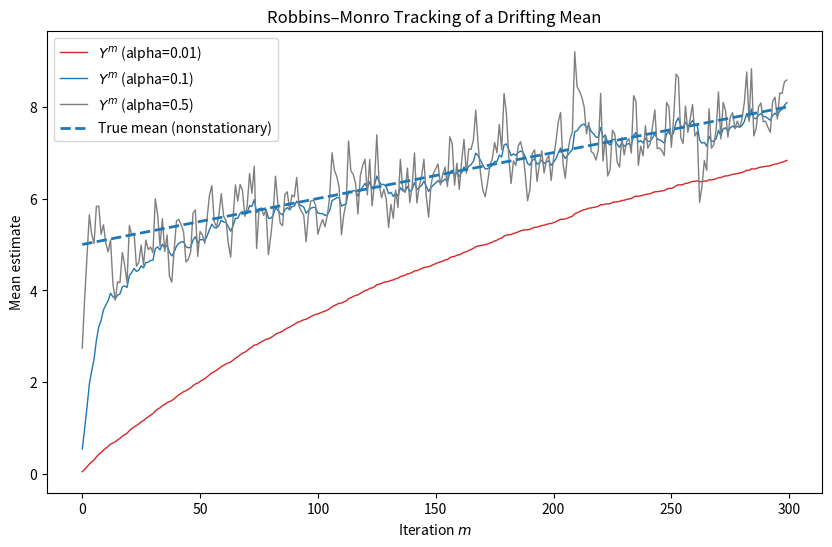

This chart was generated by the following Python code:
#Chapter 8, Example 8.4: Monte carlo policy iteration for grid world
import numpy as np
import matplotlib.pyplot as plt

# Input data
nsamples = 300
initial_mean = 5.0
mean_drift_per_step = 0.01  # Drift added to the mean at each step
std_dev = 1.0               # Standard deviation remains fixed
alpha_values = [0.01, 0.1, 0.5]  # Constant stepsizes for nonstationary settings
np.random.seed(42)               # Fix seed for repeatability

# Generate nonstationary samples
np.random.seed(42) #Fix seed for repeatability
mean = initial_mean + mean_drift_per_step * np.arange(nsamples)
sample = np.random.normal(loc=mean, scale=std_dev)

Y = [[0.0] for _ in alpha_values]# One trajectory per mu; start from 0

# Robbins–Monro updates
for i, alpha in enumerate(alpha_values):
    for m in range(nsamples):
        x_m = sample[m]
        y_prev = Y[i][-1]
        y_new = (1 - alpha) * y_prev + alpha * x_m
        Y[i].append(y_new)

# Plot results 
colors = ["tab:red", "tab:blue", "tab:gray"]
plt.figure(figsize=(10, 6))
for i, alpha in enumerate(alpha_values):
    plt.plot(Y[i][1:],linewidth=1,color=colors[i],label=fr'$Y^m$ (alpha={alpha})')
plt.plot(mean, label='True mean (nonstationary)', linestyle='--', linewidth=2)
plt.xlabel('Iteration $m$')
plt.ylabel('Mean estimate')
plt.title('Robbins–Monro Tracking of a Drifting Mean')
plt.legend()
plt.show()
